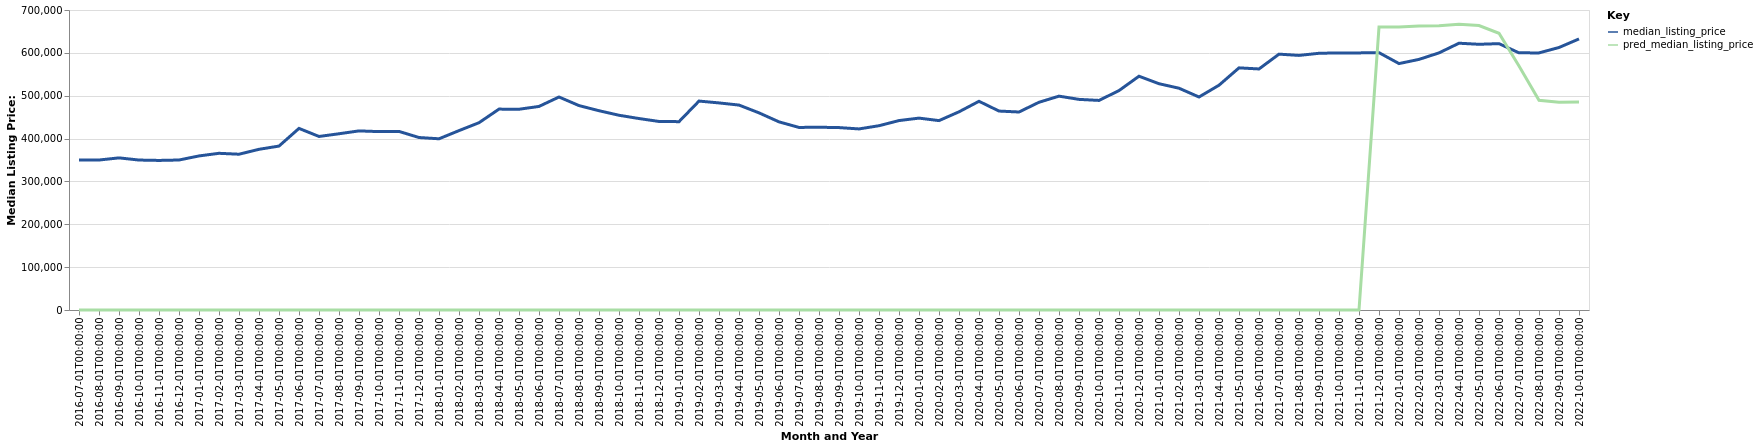

The file beside this chart, header and first rows:
date, time_idx, median_listing_price, thirty_year_interest_rate_five, month, county_name, active_listing_count, pred_median_listing_price, month_year
2016-07-01, 0, 349900, 3.72, 7, Mount Vernon-Anacortes, WA, 502.0, 0, Jul-2016
2016-08-01, 1, 349948, 3.73, 8, Mount Vernon-Anacortes, WA, 508.0, 0, Aug-2016
2016-09-01, 2, 354963, 3.66, 9, Mount Vernon-Anacortes, WA, 492.0, 0, Sep-2016
2016-10-01, 3, 349900, 3.64, 10, Mount Vernon-Anacortes, WA, 481.0, 0, Oct-2016
2016-11-01, 4, 349000, 3.66, 11, Mount Vernon-Anacortes, WA, 427.0, 0, Nov-2016
2016-12-01, 5, 350000, 3.48, 12, Mount Vernon-Anacortes, WA, 356.0, 0, Dec-2016
2017-01-01, 6, 359500, 3.45, 1, Mount Vernon-Anacortes, WA, 321.0, 0, Jan-2017
2017-02-01, 7, 365625, 3.5, 2, Mount Vernon-Anacortes, WA, 284.0, 0, Feb-2017
2017-03-01, 8, 363500, 3.52, 3, Mount Vernon-Anacortes, WA, 275.0, 0, Mar-2017
2017-04-01, 9, 374950, 4.03, 4, Mount Vernon-Anacortes, WA, 303.0, 0, Apr-2017
2017-05-01, 10, 382500, 4.32, 5, Mount Vernon-Anacortes, WA, 336.0, 0, May-2017
2017-06-01, 11, 423750, 4.2, 6, Mount Vernon-Anacortes, WA, 365.0, 0, Jun-2017
2017-07-01, 12, 404922, 4.19, 7, Mount Vernon-Anacortes, WA, 410.0, 0, Jul-2017
2017-08-01, 13, 411225, 4.3, 8, Mount Vernon-Anacortes, WA, 454.0, 0, Aug-2017
2017-09-01, 14, 417900, 4.1, 9, Mount Vernon-Anacortes, WA, 451.0, 0, Sep-2017
2017-10-01, 15, 416250, 4.05, 10, Mount Vernon-Anacortes, WA, 427.0, 0, Oct-2017
2017-11-01, 16, 416700, 3.94, 11, Mount Vernon-Anacortes, WA, 390.0, 0, Nov-2017
2017-12-01, 17, 402450, 4.03, 12, Mount Vernon-Anacortes, WA, 320.0, 0, Dec-2017
2018-01-01, 18, 399500, 3.93, 1, Mount Vernon-Anacortes, WA, 275.0, 0, Jan-2018
2018-02-01, 19, 418588, 3.83, 2, Mount Vernon-Anacortes, WA, 266.0, 0, Feb-2018
2018-03-01, 20, 437000, 3.94, 3, Mount Vernon-Anacortes, WA, 264.0, 0, Mar-2018
2018-04-01, 21, 468750, 3.95, 4, Mount Vernon-Anacortes, WA, 287.0, 0, Apr-2018
2018-05-01, 22, 468430, 3.99, 5, Mount Vernon-Anacortes, WA, 344.0, 0, May-2018
2018-06-01, 23, 475000, 4.15, 6, Mount Vernon-Anacortes, WA, 368.0, 0, Jun-2018
2018-07-01, 24, 497000, 4.4, 7, Mount Vernon-Anacortes, WA, 382.0, 0, Jul-2018
2018-08-01, 25, 476975, 4.46, 8, Mount Vernon-Anacortes, WA, 443.0, 0, Aug-2018
2018-09-01, 26, 465000, 4.58, 9, Mount Vernon-Anacortes, WA, 462.0, 0, Sep-2018
2018-10-01, 27, 454400, 4.66, 10, Mount Vernon-Anacortes, WA, 448.0, 0, Oct-2018
2018-11-01, 28, 446750, 4.62, 11, Mount Vernon-Anacortes, WA, 407.0, 0, Nov-2018
2018-12-01, 29, 439925, 4.54, 12, Mount Vernon-Anacortes, WA, 360.0, 0, Dec-2018
2019-01-01, 30, 439475, 4.6, 1, Mount Vernon-Anacortes, WA, 313.0, 0, Jan-2019
2019-02-01, 31, 487500, 4.72, 2, Mount Vernon-Anacortes, WA, 285.0, 0, Feb-2019
2019-03-01, 32, 483193, 4.9, 3, Mount Vernon-Anacortes, WA, 307.0, 0, Mar-2019
2019-04-01, 33, 478168, 4.94, 4, Mount Vernon-Anacortes, WA, 334.0, 0, Apr-2019
2019-05-01, 34, 460000, 4.75, 5, Mount Vernon-Anacortes, WA, 365.0, 0, May-2019
2019-06-01, 35, 439000, 4.51, 6, Mount Vernon-Anacortes, WA, 412.0, 0, Jun-2019
2019-07-01, 36, 426000, 4.41, 7, Mount Vernon-Anacortes, WA, 436.0, 0, Jul-2019
2019-08-01, 37, 426455, 4.41, 8, Mount Vernon-Anacortes, WA, 440.0, 0, Aug-2019
2019-09-01, 38, 425636, 4.2, 9, Mount Vernon-Anacortes, WA, 432.0, 0, Sep-2019
2019-10-01, 39, 422500, 4.14, 10, Mount Vernon-Anacortes, WA, 424.0, 0, Oct-2019
2019-11-01, 40, 430000, 3.84, 11, Mount Vernon-Anacortes, WA, 363.0, 0, Nov-2019
2019-12-01, 41, 442000, 3.81, 12, Mount Vernon-Anacortes, WA, 311.0, 0, Dec-2019
2020-01-01, 42, 447750, 3.75, 1, Mount Vernon-Anacortes, WA, 267.0, 0, Jan-2020
2020-02-01, 43, 441900, 3.73, 2, Mount Vernon-Anacortes, WA, 262.0, 0, Feb-2020
2020-03-01, 44, 462450, 3.78, 3, Mount Vernon-Anacortes, WA, 281.0, 0, Mar-2020
2020-04-01, 45, 487000, 3.75, 4, Mount Vernon-Anacortes, WA, 298.0, 0, Apr-2020
2020-05-01, 46, 464200, 3.74, 5, Mount Vernon-Anacortes, WA, 317.0, 0, May-2020
2020-06-01, 47, 462000, 3.72, 6, Mount Vernon-Anacortes, WA, 296.0, 0, Jun-2020
2020-07-01, 48, 484700, 3.49, 7, Mount Vernon-Anacortes, WA, 275.0, 0, Jul-2020
2020-08-01, 49, 499000, 3.65, 8, Mount Vernon-Anacortes, WA, 267.0, 0, Aug-2020
2020-09-01, 50, 491475, 3.33, 9, Mount Vernon-Anacortes, WA, 271.0, 0, Sep-2020
2020-10-01, 51, 489000, 3.28, 10, Mount Vernon-Anacortes, WA, 225.0, 0, Oct-2020
2020-11-01, 52, 512000, 3.21, 11, Mount Vernon-Anacortes, WA, 137.0, 0, Nov-2020
2020-12-01, 53, 545500, 3.07, 12, Mount Vernon-Anacortes, WA, 113.0, 0, Dec-2020
2021-01-01, 54, 528000, 2.99, 1, Mount Vernon-Anacortes, WA, 98.0, 0, Jan-2021
2021-02-01, 55, 517500, 2.93, 2, Mount Vernon-Anacortes, WA, 92.0, 0, Feb-2021
2021-03-01, 56, 497000, 2.88, 3, Mount Vernon-Anacortes, WA, 99.0, 0, Mar-2021
2021-04-01, 57, 524500, 2.84, 4, Mount Vernon-Anacortes, WA, 114.0, 0, Apr-2021
2021-05-01, 58, 565000, 2.71, 5, Mount Vernon-Anacortes, WA, 122.0, 0, May-2021
2021-06-01, 59, 562438, 2.79, 6, Mount Vernon-Anacortes, WA, 130.0, 0, Jun-2021
... 16 more rows
